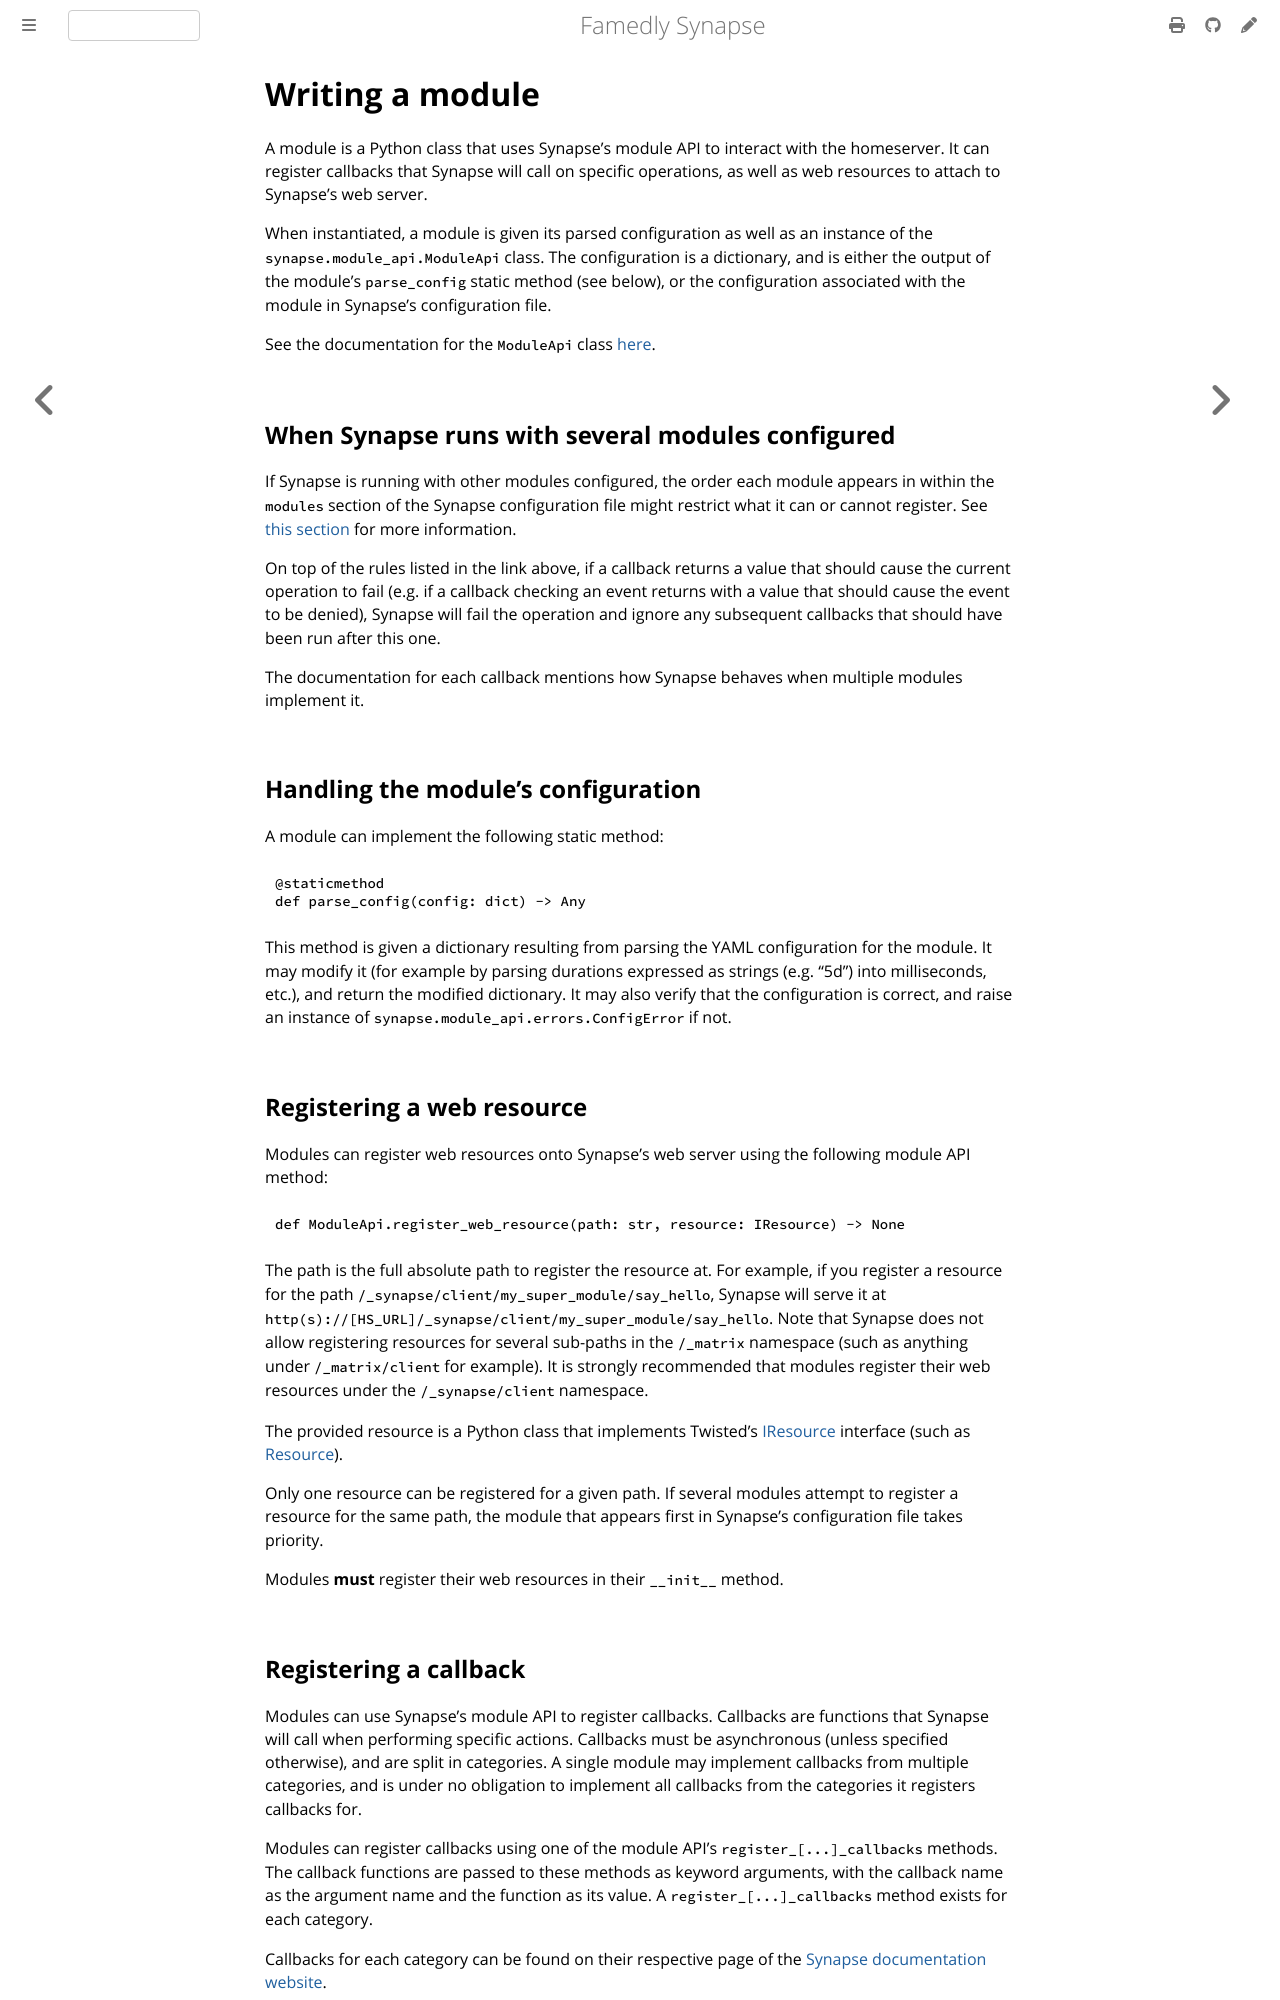

repository: famedly/synapse · page: 1.166/modules/writing_a_module.html · generator: mdbook

# Writing a module

A module is a Python class that uses Synapse's module API to interact with the
homeserver. It can register callbacks that Synapse will call on specific operations, as
well as web resources to attach to Synapse's web server.

When instantiated, a module is given its parsed configuration as well as an instance of
the `synapse.module_api.ModuleApi` class. The configuration is a dictionary, and is
either the output of the module's `parse_config` static method (see below), or the
configuration associated with the module in Synapse's configuration file.

See the documentation for the `ModuleApi` class
[here](https://github.com/famedly/synapse/blob/master/synapse/module_api/__init__.py).

## When Synapse runs with several modules configured

If Synapse is running with other modules configured, the order each module appears in
within the `modules` section of the Synapse configuration file might restrict what it can
or cannot register. See [this section](index.html#using-multiple-modules) for more
information.

On top of the rules listed in the link above, if a callback returns a value that should
cause the current operation to fail (e.g. if a callback checking an event returns with a
value that should cause the event to be denied), Synapse will fail the operation and
ignore any subsequent callbacks that should have been run after this one.

The documentation for each callback mentions how Synapse behaves when
multiple modules implement it.

## Handling the module's configuration

A module can implement the following static method:

```python
@staticmethod
def parse_config(config: dict) -> Any
```

This method is given a dictionary resulting from parsing the YAML configuration for the
module. It may modify it (for example by parsing durations expressed as strings (e.g.
"5d") into milliseconds, etc.), and return the modified dictionary. It may also verify
that the configuration is correct, and raise an instance of
`synapse.module_api.errors.ConfigError` if not.

## Registering a web resource

Modules can register web resources onto Synapse's web server using the following module
API method:

```python
def ModuleApi.register_web_resource(path: str, resource: IResource) -> None
```

The path is the full absolute path to register the resource at. For example, if you
register a resource for the path `/_synapse/client/my_super_module/say_hello`, Synapse
will serve it at `http(s)://[HS_URL]/_synapse/client/my_super_module/say_hello`. Note
that Synapse does not allow registering resources for several sub-paths in the `/_matrix`
namespace (such as anything under `/_matrix/client` for example). It is strongly
recommended that modules register their web resources under the `/_synapse/client`
namespace.

The provided resource is a Python class that implements Twisted's [IResource](https://docs.twistedmatrix.com/en/stable/api/twisted.web.resource.IResource.html)
interface (such as [Resource](https://docs.twistedmatrix.com/en/stable/api/twisted.web.resource.Resource.html)).

Only one resource can be registered for a given path. If several modules attempt to
register a resource for the same path, the module that appears first in Synapse's
configuration file takes priority.

Modules **must** register their web resources in their `__init__` method.

## Registering a callback

Modules can use Synapse's module API to register callbacks. Callbacks are functions that
Synapse will call when performing specific actions. Callbacks must be asynchronous (unless
specified otherwise), and are split in categories. A single module may implement callbacks
from multiple categories, and is under no obligation to implement all callbacks from the
categories it registers callbacks for.

Modules can register callbacks using one of the module API's `register_[...]_callbacks`
methods. The callback functions are passed to these methods as keyword arguments, with
the callback name as the argument name and the function as its value. A
`register_[...]_callbacks` method exists for each category.

Callbacks for each category can be found on their respective page of the
[Synapse documentation website](https://famedly.github.io/synapse).
